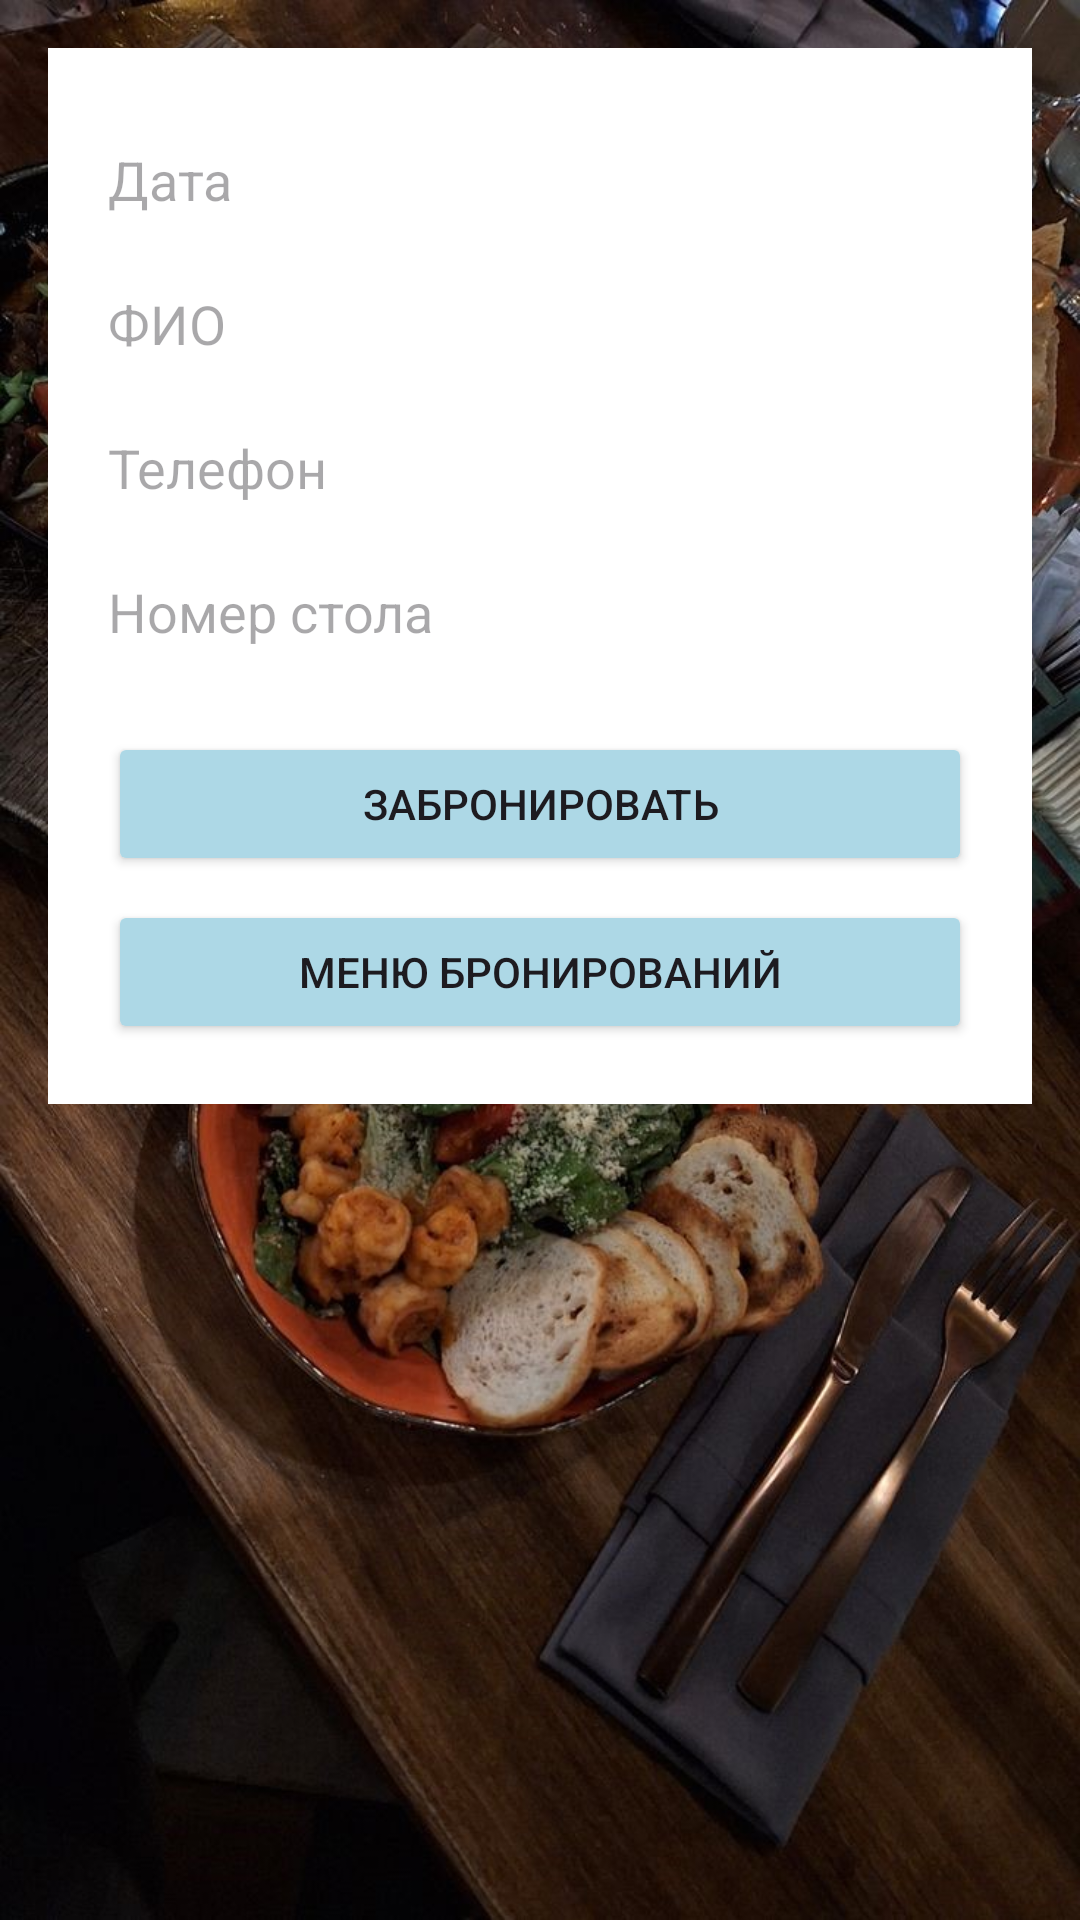

Write the Android layout XML for this screen, with the resource values it uses.
<!-- AndroidManifest.xml: application theme Theme.NookAdmin -->
<!-- res/layout/activity_booking_create.xml -->
<LinearLayout xmlns:android="http://schemas.android.com/apk/res/android"
    android:layout_width="match_parent"
    android:layout_height="match_parent"
    android:background="@drawable/restaurant_bg"
    android:orientation="vertical"
    android:padding="16dp">

    <LinearLayout
        android:orientation="vertical"
        android:background="#FFFFFF"
        android:padding="20dp"
        android:layout_width="match_parent"
        android:layout_height="wrap_content">

        <EditText
            android:id="@+id/etDate"
            android:layout_width="match_parent"
            android:layout_height="wrap_content"
            android:background="@android:color/white"
            android:hint="@string/date_hint"
            android:imeOptions="actionDone"
            android:inputType="textCapWords|textAutoCorrect|textNoSuggestions"
            android:minHeight="48dp"
            android:privateImeOptions="nm" />

        <EditText
            android:id="@+id/etName"
            android:layout_width="match_parent"
            android:layout_height="wrap_content"
            android:background="@android:color/white"
            android:hint="@string/name_hint"
            android:imeOptions="actionDone"
            android:inputType="textCapWords|textPersonName|textNoSuggestions"
            android:minHeight="48dp"
            android:privateImeOptions="nm" />

        <EditText
            android:id="@+id/etPhone"
            android:layout_width="match_parent"
            android:layout_height="wrap_content"
            android:background="@android:color/white"
            android:hint="@string/phone_hint"
            android:imeOptions="actionDone"
            android:inputType="phone"
            android:minHeight="48dp" />

        <EditText
            android:id="@+id/etTable"
            android:layout_width="match_parent"
            android:layout_height="wrap_content"
            android:background="@android:color/white"
            android:hint="@string/table_hint"
            android:imeOptions="actionDone"
            android:inputType="number"
            android:minHeight="48dp" />

        <Button
            android:id="@+id/btnSave"
            android:layout_width="match_parent"
            android:layout_height="wrap_content"
            android:layout_marginTop="16dp"
            android:backgroundTint="#ADD8E6"
            android:minHeight="48dp"
            android:text="@string/book_button" />

        <Button
            android:id="@+id/btnMenu"
            android:layout_width="match_parent"
            android:layout_height="wrap_content"
            android:layout_marginTop="8dp"
            android:backgroundTint="#ADD8E6"
            android:minHeight="48dp"
            android:text="@string/booking_menu_button" />

    </LinearLayout>
</LinearLayout>
<!-- resources referenced by this layout -->
<resources>
  <!-- drawable restaurant_bg: jpg bitmap (drawable, 236045 bytes) -->
  <string name="book_button">Забронировать</string>
  <string name="booking_menu_button">Меню бронирований</string>
  <string name="date_hint">Дата</string>
  <string name="name_hint">ФИО</string>
  <string name="phone_hint">Телефон</string>
  <string name="table_hint">Номер стола</string>
  <style name="Theme.NookAdmin" parent="Base.Theme.NookAdmin" />
  <style name="Base.Theme.NookAdmin" parent="Theme.Material3.DayNight.NoActionBar">
          
          
      </style>
</resources>
